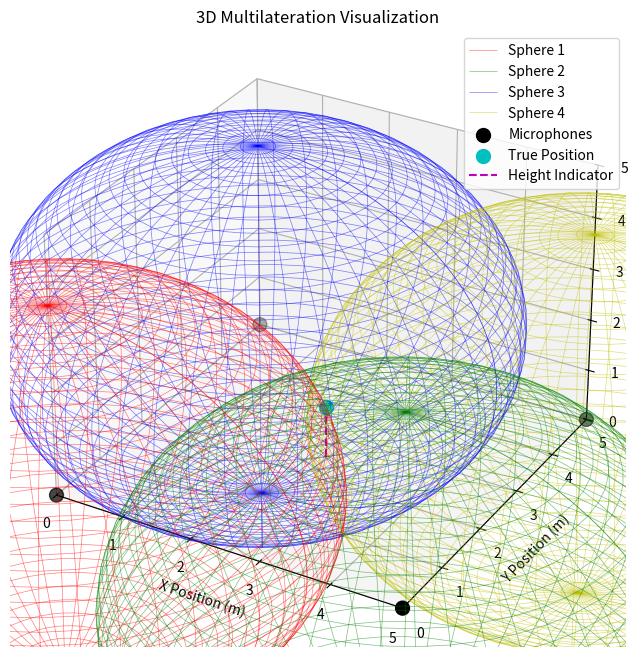

Reproduce this figure in Python.
import numpy as np
import matplotlib.pyplot as plt
from scipy.optimize import least_squares

# Define microphone positions
mic_distance = 5  # Distance between microphones in meters
mic_positions = np.array([
    [0, 0, 0],                  # Mic1 at (0, 0, 0)
    [mic_distance, 0, 0],       # Mic2 at (mic_distance, 0, 0)
    [0, mic_distance, 0],       # Mic3 at (0, mic_distance, 0)
    [mic_distance, mic_distance, 0],  # Mic4 at (mic_distance, mic_distance, 0)
])

# Assume an estimated drone position (for example purposes)
true_position = np.array([2.5, 2.5, 1.0]) 

# Calculate distances from the true position to each microphone
distances = np.linalg.norm(mic_positions - true_position, axis=1)

# Function to compute residuals for least squares optimization
def residuals(variables, positions, distances):
    x, y, z = variables
    residuals = []
    for (xi, yi, zi), di in zip(positions, distances):
        calculated_distance = np.sqrt((x - xi)**2 + (y - yi)**2 + (z - zi)**2)
        residual = calculated_distance - di
        residuals.append(residual)
    return residuals

# Initial guess for the drone's position
initial_guess = np.array([mic_distance / 2, mic_distance / 2, 0])

# Perform least squares optimization to estimate the position
result = least_squares(
    residuals,
    initial_guess,
    args=(mic_positions, distances)
)
estimated_position = result.x

# Print estimated position
print(f"Estimated Position: X={estimated_position[0]:.2f}, Y={estimated_position[1]:.2f}, Z={estimated_position[2]:.2f}")

# Create a 3D plot
fig = plt.figure(figsize=(10, 8))
ax = fig.add_subplot(111, projection='3d')

# Plot the spheres representing distances from each microphone
u = np.linspace(0, 2 * np.pi, 50)
v = np.linspace(0, np.pi, 50)

# Colors for the spheres
sphere_colors = ['r', 'g', 'b', 'y']

for idx, ((xi, yi, zi), color) in enumerate(zip(mic_positions, sphere_colors)):
    # Create the sphere
    x_sphere = distances[idx] * np.outer(np.cos(u), np.sin(v)) + xi
    y_sphere = distances[idx] * np.outer(np.sin(u), np.sin(v)) + yi
    z_sphere = distances[idx] * np.outer(np.ones(np.size(u)), np.cos(v)) + zi
    # Plot the sphere
    ax.plot_wireframe(
        x_sphere, y_sphere, z_sphere,
        color=color, linewidth=0.5, alpha=0.5, label=f'Sphere {idx+1}'
    )

# Plot microphone positions
ax.scatter(
    mic_positions[:, 0], mic_positions[:, 1], mic_positions[:, 2],
    color='k', s=100, label='Microphones'
)

# Plot true drone position
ax.scatter(
    true_position[0], true_position[1], true_position[2],
    color='c', s=100, label='True Position'
)

# Add a vertical line to indicate the height of the drone
ax.plot(
    [true_position[0], true_position[0]],
    [true_position[1], true_position[1]],
    [0, true_position[2]],
    linestyle='--', color='m', label='Height Indicator'
)

# Set plot labels and title
ax.set_xlabel('X Position (m)')
ax.set_ylabel('Y Position (m)')
ax.set_zlabel('Z Position (m)')
ax.set_title('3D Multilateration Visualization')

# Set plot limits
ax.set_xlim(0, mic_distance)
ax.set_ylim(0, mic_distance)
ax.set_zlim(0, mic_distance)

# Add legend
ax.legend()

plt.show()
